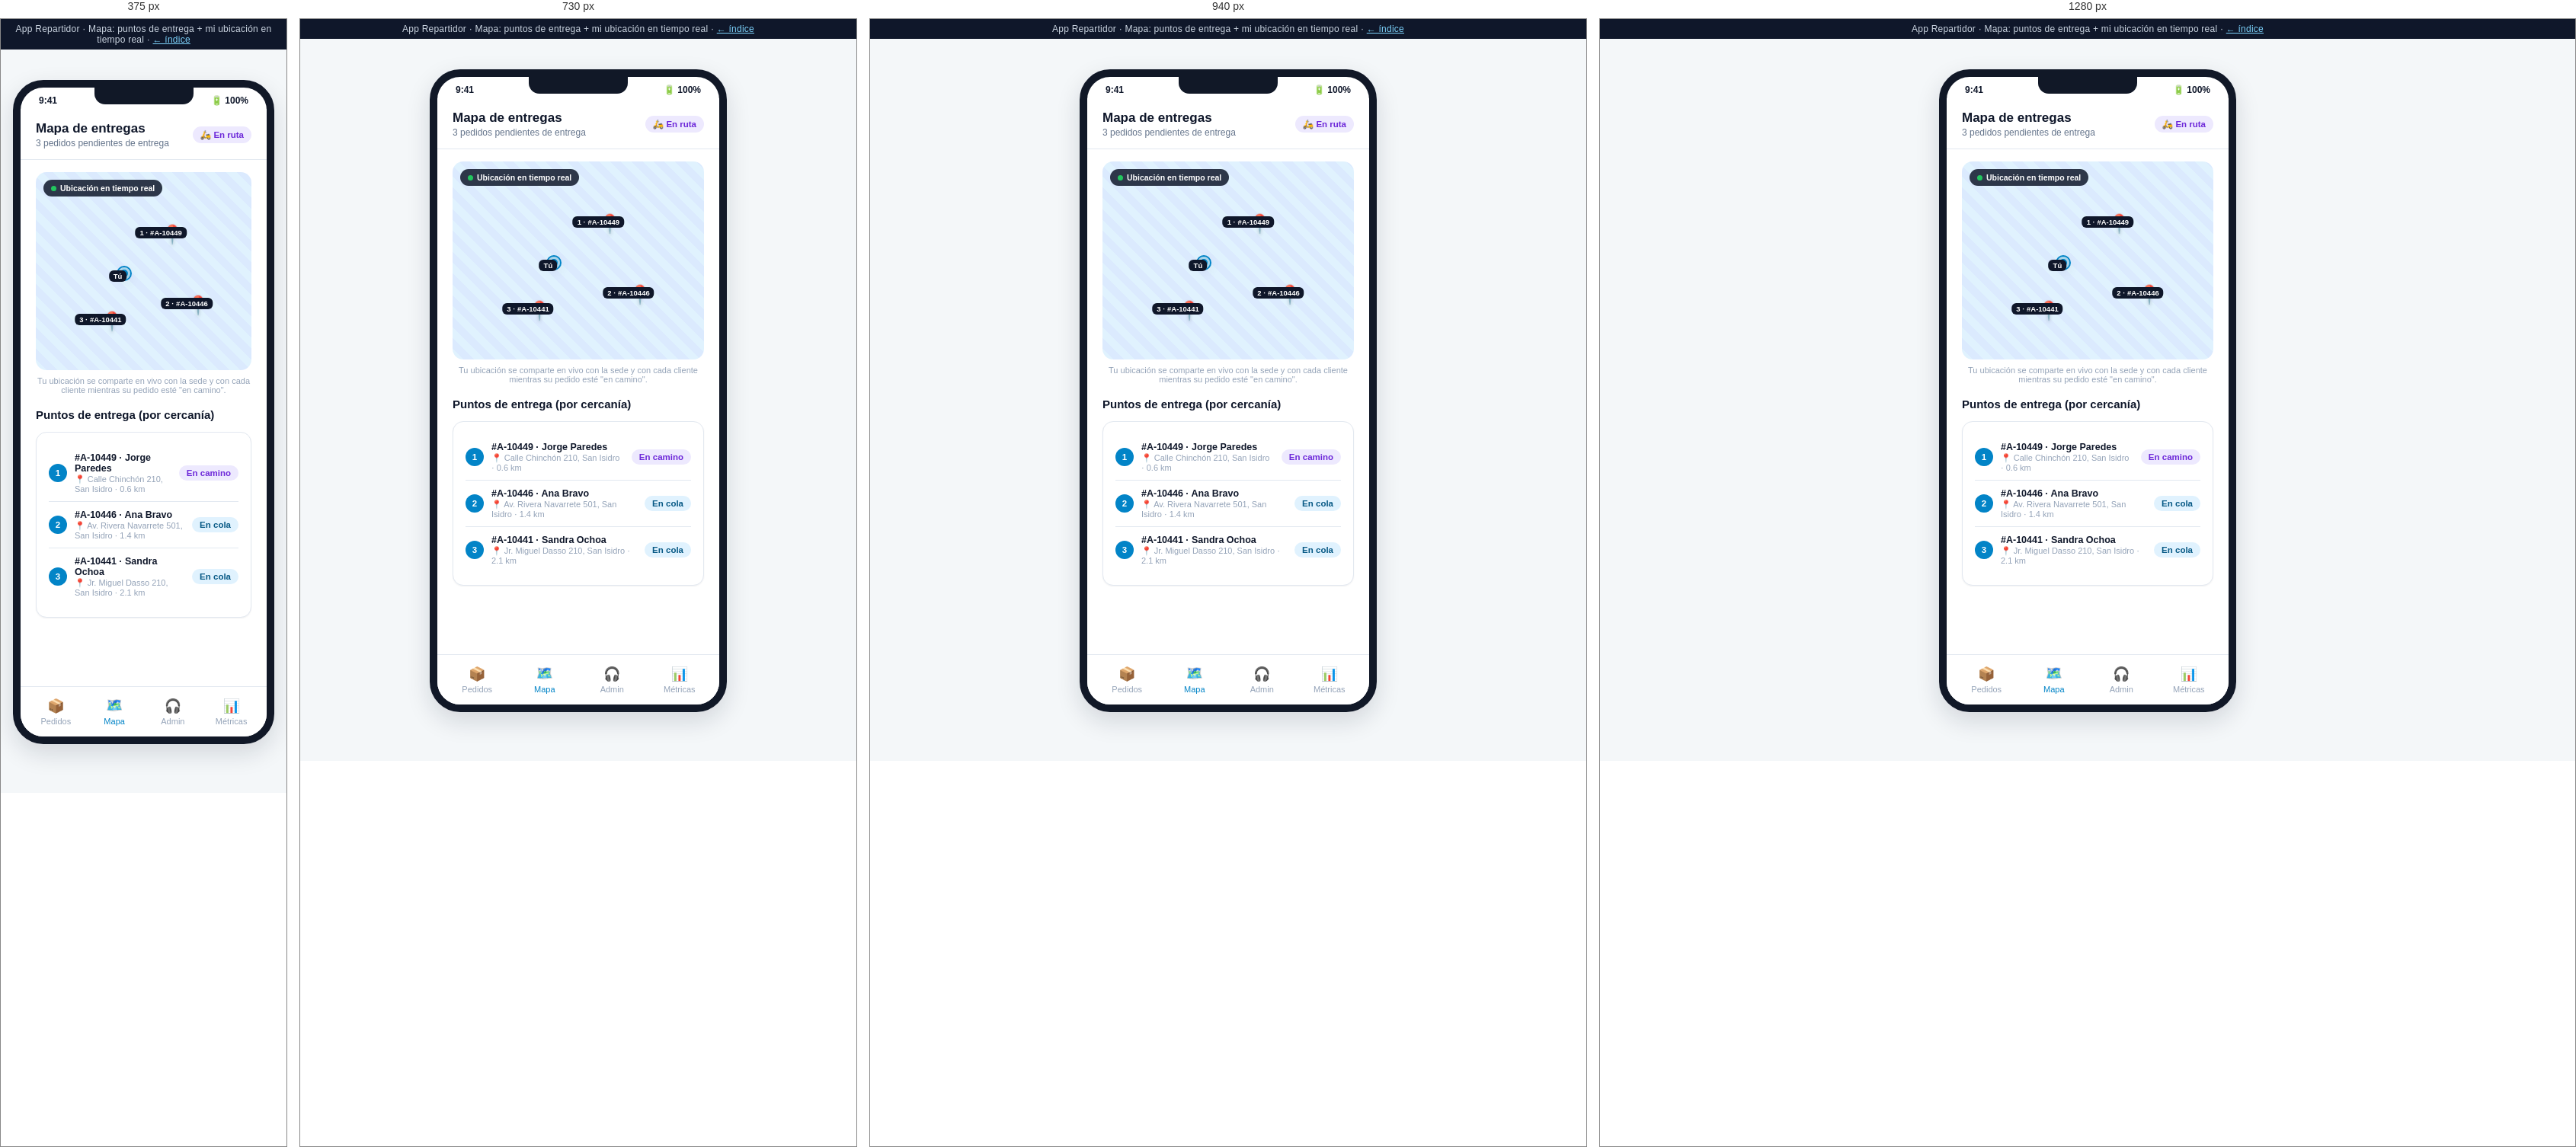
Rendered at 375 px, 730 px, 940 px and 1280 px, left to right.

<!-- file: mapa.html -->
<!DOCTYPE html>
<html lang="es">
<head>
<meta charset="UTF-8">
<meta name="viewport" content="width=device-width, initial-scale=1.0">
<title>Repartidor · Mapa de entregas — Mockup</title>
<link rel="stylesheet" href="../assets/css/styles.css">
<style>
  .big-map {
    position: relative;
    background: repeating-linear-gradient(45deg, #e0f2fe, #e0f2fe 10px, #dbeafe 10px, #dbeafe 20px);
    border-radius: var(--radius-md);
    min-height: 260px;
    overflow: hidden;
  }
  .big-map .pin { position: absolute; font-size: 24px; filter: drop-shadow(0 2px 2px rgba(0,0,0,.25)); }
  .big-map .pin-label {
    position: absolute; transform: translate(-50%, 4px);
    background: #0f172a; color: #fff; font-size: 9.5px; font-weight: 700;
    padding: 2px 6px; border-radius: 6px; white-space: nowrap;
  }
  .me-pin { position: absolute; }
  .me-dot {
    width: 16px; height: 16px; border-radius: 50%;
    background: var(--color-primary); border: 3px solid #fff;
    box-shadow: 0 0 0 2px var(--color-primary), var(--shadow-md);
  }
  .me-pulse {
    position: absolute; top: 50%; left: 50%; width: 16px; height: 16px;
    border-radius: 50%; background: var(--color-primary);
    transform: translate(-50%, -50%); opacity: .35;
  }
  .live-chip {
    position: absolute; top: 10px; left: 10px;
    background: rgba(15,23,42,0.85); color: #fff; font-size: 10.5px; font-weight: 700;
    padding: 5px 10px; border-radius: 999px; display: flex; align-items: center; gap: 5px;
  }
  .live-chip .dot { width: 7px; height: 7px; border-radius: 50%; background: #22c55e; }
  .stop-list-item { display: flex; align-items: center; gap: 10px; padding: 10px 0; border-bottom: 1px solid var(--color-border); }
  .stop-list-item:last-child { border-bottom: none; }
  .stop-num {
    width: 24px; height: 24px; border-radius: 50%; background: var(--color-primary); color: #fff;
    font-size: 11.5px; font-weight: 800; display: flex; align-items: center; justify-content: center; flex-shrink: 0;
  }
  .stop-info { flex: 1; }
  .stop-info .title { font-size: 12.5px; font-weight: 700; }
  .stop-info .sub { font-size: 11px; color: var(--color-text-faint); margin-top: 1px; }
</style>
</head>
<body>
  <div class="mock-banner">App Repartidor · Mapa: puntos de entrega + mi ubicación en tiempo real · <a href="../index.html">← índice</a></div>
  <div class="phone-shell">
    <div class="phone-frame">
      <div class="phone-notch"></div>
      <div class="phone-statusbar"><span>9:41</span><span>🔋 100%</span></div>
      <div class="phone-body">
        <div class="app-header">
          <div>
            <h1>Mapa de entregas</h1>
            <div class="app-header-sub">3 pedidos pendientes de entrega</div>
          </div>
          <span class="badge badge-camino">🛵 En ruta</span>
        </div>

        <div class="app-content" style="padding-bottom:90px;">
          <div class="big-map">
            <div class="live-chip"><span class="dot"></span>Ubicación en tiempo real</div>

            <div class="me-pin" style="top:48%; left:38%;">
              <div class="me-pulse"></div>
              <div class="me-dot"></div>
            </div>
            <div class="pin-label" style="top:48%; left:38%;">Tú</div>

            <div class="pin" style="top:26%; left:58%;">📍</div>
            <div class="pin-label" style="top:26%; left:58%;">1 · #A-10449</div>

            <div class="pin" style="top:62%; left:70%;">📍</div>
            <div class="pin-label" style="top:62%; left:70%;">2 · #A-10446</div>

            <div class="pin" style="top:70%; left:30%;">📍</div>
            <div class="pin-label" style="top:70%; left:30%;">3 · #A-10441</div>
          </div>

          <p style="font-size:11px; color:var(--color-text-faint); text-align:center; margin-top:8px;">
            Tu ubicación se comparte en vivo con la sede y con cada cliente mientras su pedido esté "en camino".
          </p>

          <h2 class="section-title" style="margin-top:18px;">Puntos de entrega (por cercanía)</h2>
          <div class="card">
            <a class="stop-list-item" href="detalle.html" style="text-decoration:none; color:inherit;">
              <div class="stop-num">1</div>
              <div class="stop-info">
                <div class="title">#A-10449 · Jorge Paredes</div>
                <div class="sub">📍 Calle Chinchón 210, San Isidro · 0.6 km</div>
              </div>
              <span class="badge badge-camino">En camino</span>
            </a>
            <a class="stop-list-item" href="detalle.html" style="text-decoration:none; color:inherit;">
              <div class="stop-num">2</div>
              <div class="stop-info">
                <div class="title">#A-10446 · Ana Bravo</div>
                <div class="sub">📍 Av. Rivera Navarrete 501, San Isidro · 1.4 km</div>
              </div>
              <span class="badge badge-asignado">En cola</span>
            </a>
            <a class="stop-list-item" href="detalle.html" style="text-decoration:none; color:inherit;">
              <div class="stop-num">3</div>
              <div class="stop-info">
                <div class="title">#A-10441 · Sandra Ochoa</div>
                <div class="sub">📍 Jr. Miguel Dasso 210, San Isidro · 2.1 km</div>
              </div>
              <span class="badge badge-asignado">En cola</span>
            </a>
          </div>
        </div>

        <div class="bottom-nav">
          <a href="pedidos.html"><span class="icon">📦</span>Pedidos</a>
          <a class="active" href="mapa.html"><span class="icon">🗺️</span>Mapa</a>
          <a href="chat-admin.html"><span class="icon">🎧</span>Admin</a>
          <a href="metricas.html"><span class="icon">📊</span>Métricas</a>
        </div>
      </div>
    </div>
  </div>
</body>
</html>


/* @media block from styles.css */
@media (max-width: 980px) {
  .kpi-grid, .kpi-grid[style] { grid-template-columns: repeat(2, 1fr) !important; }
  .two-col { grid-template-columns: 1fr; }
}

/* @media block from styles.css */
@media (max-width: 900px) {
  .admin-sidebar {
    position: fixed;
    top: 0; left: 0;
    height: 100vh;
    z-index: 60;
    transform: translateX(-100%);
    transition: transform .25s ease;
  }
  .sidebar-close-btn {
    display: flex;
    align-items: center; justify-content: center;
    width: 30px; height: 30px;
    border-radius: 50%;
    background: rgba(255,255,255,0.08);
    color: #fff;
    font-size: 15px;
    margin-left: auto;
    cursor: pointer;
  }
  .admin-sidebar .brand { justify-content: space-between; }
  .hamburger-btn { display: flex; }
  .admin-topbar h1 { font-size: 16px; }
  .admin-topbar .breadcrumb { display: none; }
  .admin-content { padding: 18px 16px 50px; }
  .admin-topbar { padding: 12px 16px; }

  .nav-toggle:checked ~ .admin-layout .admin-sidebar { transform: translateX(0); }
  .nav-toggle:checked ~ .admin-layout .sidebar-overlay {
    display: block;
    position: fixed; inset: 0;
    background: rgba(15, 23, 42, 0.45);
    z-index: 55;
  }
}

/* @media block from styles.css */
@media (max-width: 560px) {
  .kpi-grid { grid-template-columns: 1fr 1fr; gap: 10px; }
  .kpi-card { padding: 13px; }
  .kpi-card .kpi-value { font-size: 20px; }
  .toolbar { flex-direction: column; align-items: stretch; }
  .toolbar .search-input { min-width: 0; width: 100%; }
  .card .two-col,
  .admin-content .two-col[style] { grid-template-columns: 1fr !important; }
}